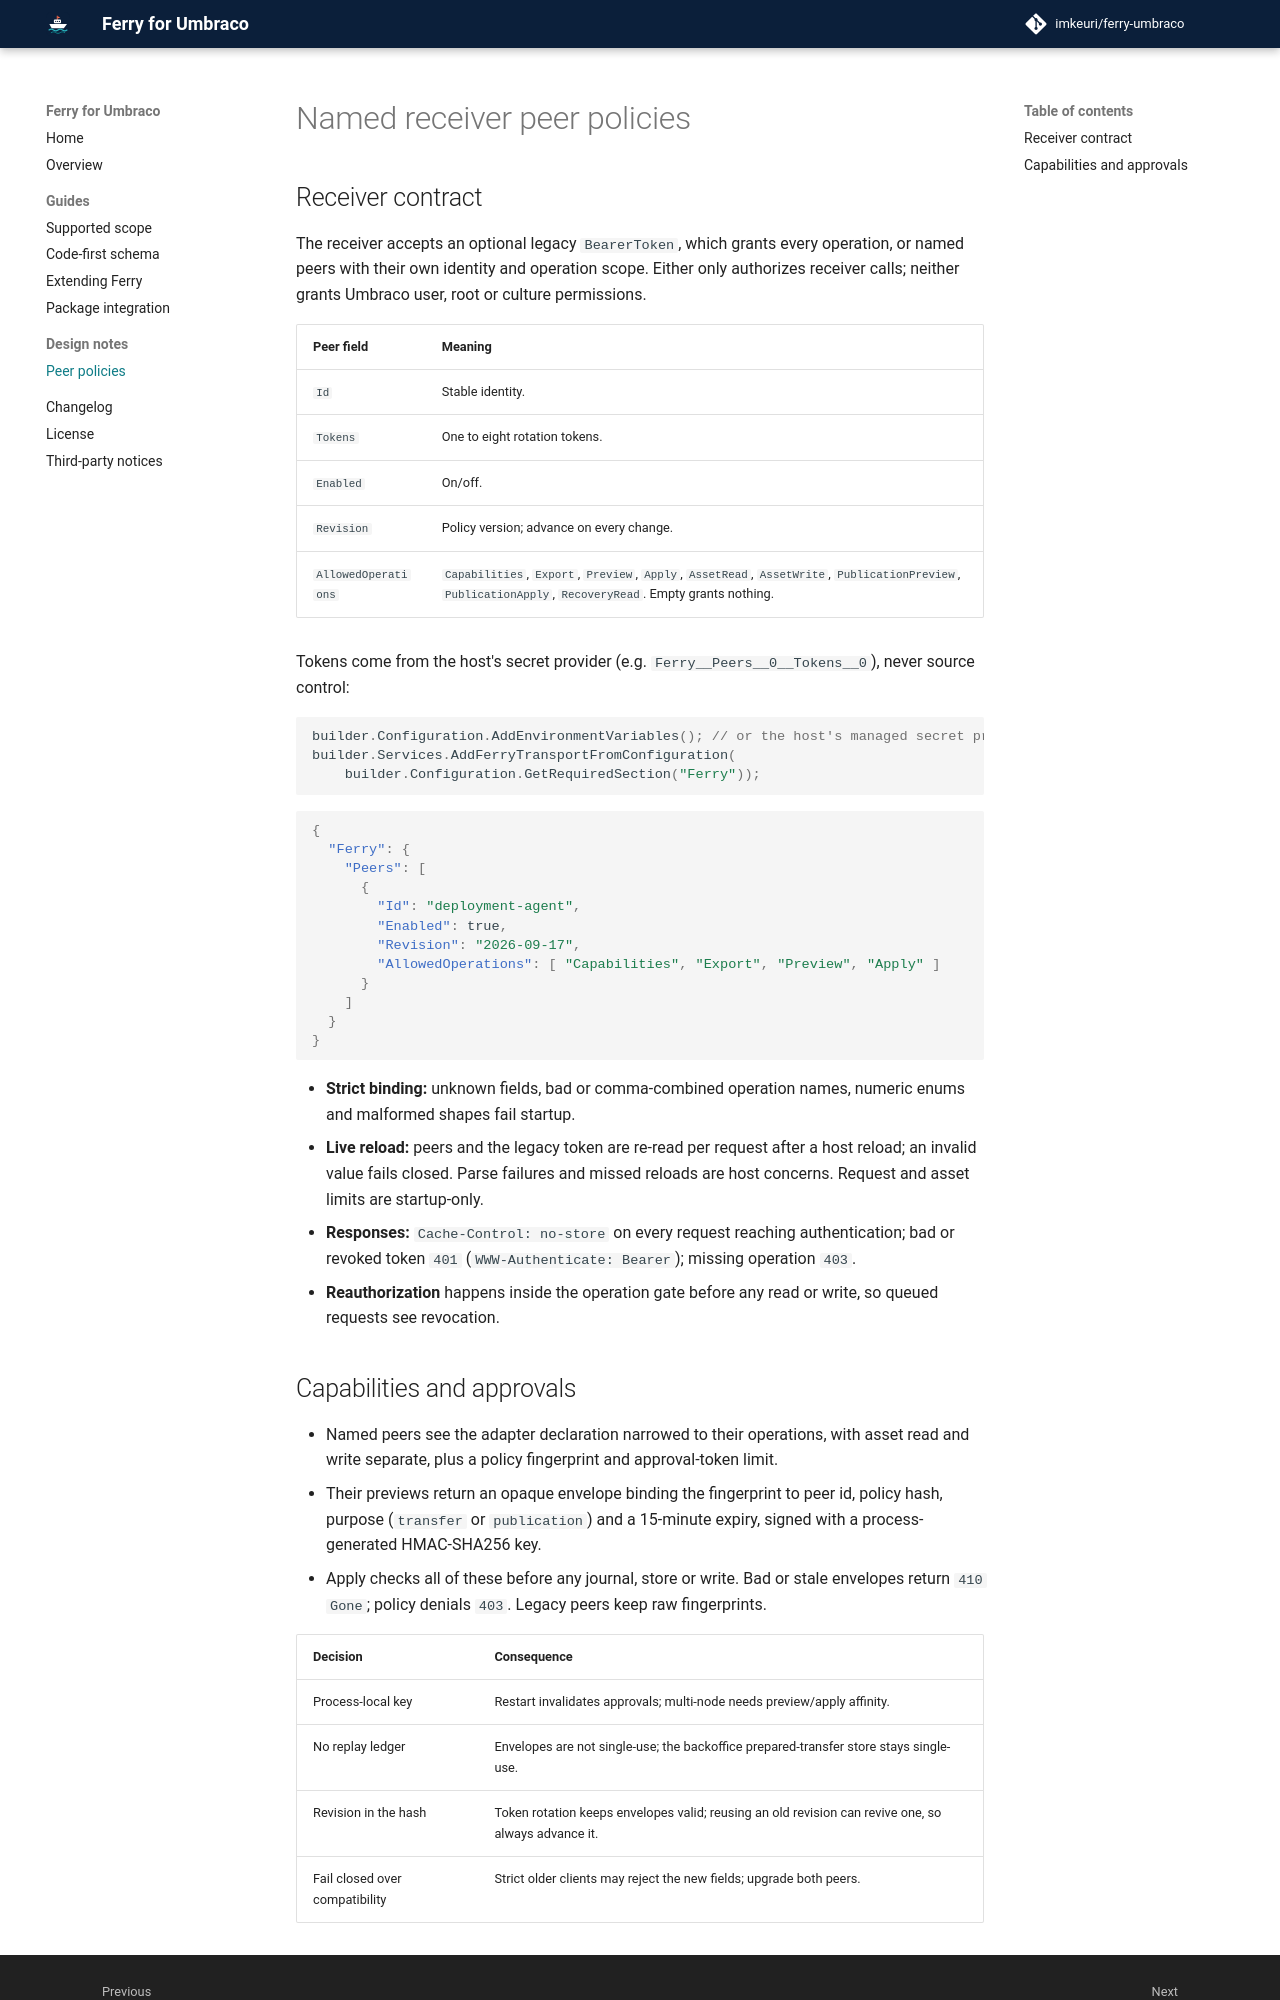

repository: imkeuri/ferry-umbraco · page: research/peer-policy-design/index.html · generator: mkdocs

# Named receiver peer policies

## Receiver contract

The receiver accepts an optional legacy `BearerToken`, which grants every operation, or named peers with their own
identity and operation scope. Either only authorizes receiver calls; neither grants Umbraco user, root or culture
permissions.

| Peer field | Meaning |
| --- | --- |
| `Id` | Stable identity. |
| `Tokens` | One to eight rotation tokens. |
| `Enabled` | On/off. |
| `Revision` | Policy version; advance on every change. |
| `AllowedOperations` | `Capabilities`, `Export`, `Preview`, `Apply`, `AssetRead`, `AssetWrite`, `PublicationPreview`, `PublicationApply`, `RecoveryRead`. Empty grants nothing. |

Tokens come from the host's secret provider (e.g. `Ferry__Peers__0__Tokens__0`), never source control:

```csharp
builder.Configuration.AddEnvironmentVariables(); // or the host's managed secret provider
builder.Services.AddFerryTransportFromConfiguration(
    builder.Configuration.GetRequiredSection("Ferry"));
```

```json
{
  "Ferry": {
    "Peers": [
      {
        "Id": "deployment-agent",
        "Enabled": true,
        "Revision": "2026-09-17",
        "AllowedOperations": [ "Capabilities", "Export", "Preview", "Apply" ]
      }
    ]
  }
}
```

- **Strict binding:** unknown fields, bad or comma-combined operation names, numeric enums and malformed shapes fail
  startup.
- **Live reload:** peers and the legacy token are re-read per request after a host reload; an invalid value fails
  closed. Parse failures and missed reloads are host concerns. Request and asset limits are startup-only.
- **Responses:** `Cache-Control: no-store` on every request reaching authentication; bad or revoked token `401`
  (`WWW-Authenticate: Bearer`); missing operation `403`.
- **Reauthorization** happens inside the operation gate before any read or write, so queued requests see revocation.
